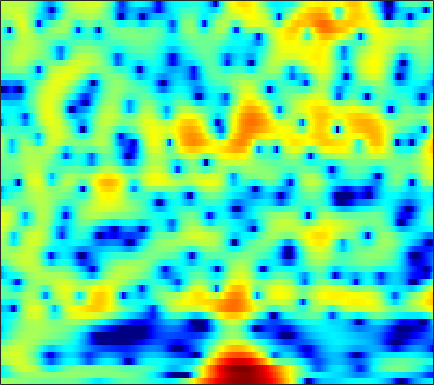

Data behind this chart, as committed beside it:
1.2064, 1.1248, 1.0127, 0.90155, 0.82681, 0.73027, 0.63314, 0.56046, 0.4657, 0.36895, 0.2631, 0.18481, 0.079613, -0.029761, -0.11159, -0.22473, -0.35057, -0.43874, -0.53935, -0.63023, -0.69994, -0.73608, -0.76163, -0.77297
-6.032, -5.62, -4.791, -3.828, -3.106, -2.204, -1.405, -0.8813, -0.285, 0.1952, 0.5724, 0.7925, 1.003, 1.129, 1.179, 1.193, 1.157, 1.102, 1.006, 0.8924, 0.7746, 0.6897, 0.5881, 0.5112
-6.102, -5.322, -3.84, -2.24, -1.122, 0.183, 1.248, 1.89, 2.546, 2.992, 3.242, 3.303, 3.229, 2.977, 2.672, 2.112, 1.376, 0.7041, -0.3422, -1.545, -2.849, -3.823, -4.925, -5.519
0.7256, 1.173, 1.734, 2.247, 2.594, 2.99, 3.291, 3.438, 3.512, 3.44, 3.205, 2.917, 2.375, 1.648, 0.9689, -0.1218, -1.436, -2.578, -4.312, -6.298, -8.502, -10.21, -12.16, -12.97
1.991, 2.372, 2.817, 3.182, 3.397, 3.599, 3.698, 3.692, 3.57, 3.306, 2.884, 2.455, 1.722, 0.7898, -0.05367, -1.387, -2.981, -4.369, -6.508, -9.032, -12.01, -14.53, -17.61, -18.12
0.8588, 1.297, 1.825, 2.284, 2.575, 2.88, 3.082, 3.161, 3.167, 3.049, 2.797, 2.517, 2.017, 1.367, 0.7791, -0.1404, -1.214, -2.117, -3.432, -4.825, -6.187, -7.076, -7.912, -8.202
-2.681, -1.98, -1.115, -0.338, 0.1813, 0.7802, 1.267, 1.559, 1.851, 2.032, 2.104, 2.088, 1.977, 1.771, 1.56, 1.212, 0.8003, 0.4623, -0.01133, -0.488, -0.9408, -1.25, -1.611, -1.907
-6.962, -5.713, -4.278, -3.065, -2.276, -1.367, -0.6029, -0.1131, 0.4354, 0.8693, 1.2, 1.387, 1.555, 1.639, 1.652, 1.609, 1.507, 1.401, 1.224, 1.02, 0.7953, 0.6196, 0.3811, 0.1415
-7.972, -6.848, -5.518, -4.355, -3.573, -2.637, -1.805, -1.243, -0.5733, 0.005376, 0.4983, 0.8104, 1.149, 1.4, 1.533, 1.637, 1.663, 1.639, 1.552, 1.416, 1.242, 1.096, 0.8931, 0.6907
-6.68, -6.182, -5.473, -4.728, -4.158, -3.385, -2.594, -1.998, -1.216, -0.4645, 0.2277, 0.6903, 1.217, 1.627, 1.85, 2.032, 2.081, 2.029, 1.853, 1.574, 1.216, 0.9151, 0.5112, 0.159
-6.713, -6.475, -6.211, -5.984, -5.79, -5.351, -4.556, -3.724, -2.408, -1.007, 0.3045, 1.159, 2.102, 2.805, 3.171, 3.442, 3.469, 3.324, 2.907, 2.227, 1.259, 0.3342, -1.154, -2.8
-9.078, -8.224, -8.075, -9.15, -11.04, -16.34, -20.55, -12.77, -6.712, -2.963, -0.3805, 1.06, 2.482, 3.454, 3.919, 4.232, 4.228, 4.029, 3.516, 2.68, 1.498, 0.3329, -1.737, -4.589
-5.727, -5.411, -5.279, -5.468, -5.737, -6.006, -5.663, -4.87, -3.356, -1.656, -0.1721, 0.7503, 1.712, 2.319, 2.56, 2.588, 2.292, 1.894, 1.187, 0.3881, -0.3129, -0.6883, -0.9419, -0.9396
-1.144, -1.321, -1.583, -1.823, -1.956, -2.041, -1.931, -1.704, -1.214, -0.5447, 0.1814, 0.704, 1.263, 1.564, 1.572, 1.221, 0.3433, -0.7547, -2.961, -6.305, -10.55, -10.76, -6.557, -3.045
-1.01, -1.444, -2.141, -2.981, -3.752, -4.875, -5.998, -6.503, -6.19, -4.884, -3.204, -1.976, -0.666, 0.2302, 0.611, 0.7337, 0.4167, -0.1151, -1.164, -2.44, -3.349, -3.244, -2.082, -0.4591
-4.368, -4.623, -5.083, -5.906, -6.869, -8.883, -12.21, -15.68, -15.93, -10.46, -6.411, -4.242, -2.169, -0.7183, 0.04381, 0.7054, 1.067, 1.197, 1.236, 1.226, 1.27, 1.361, 1.604, 1.957
-10.04, -8.528, -6.984, -5.99, -5.524, -5.174, -4.906, -4.651, -4.034, -3.159, -2.063, -1.24, -0.2404, 0.5661, 1.039, 1.503, 1.768, 1.869, 1.901, 1.872, 1.809, 1.75, 1.691, 1.669
-8.89, -7.04, -5.023, -3.483, -2.579, -1.627, -0.8577, -0.3671, 0.2465, 0.8227, 1.351, 1.687, 2.046, 2.285, 2.368, 2.358, 2.187, 1.954, 1.53, 0.9948, 0.3992, -0.02558, -0.5194, -0.8624
-2.097, -1.606, -0.8985, -0.1861, 0.3155, 0.9375, 1.486, 1.861, 2.288, 2.645, 2.904, 3.026, 3.086, 3, 2.816, 2.38, 1.721, 1.046, -0.1197, -1.64, -3.515, -5.102, -7.171, -8.313
0.4876, 0.6701, 0.9031, 1.142, 1.321, 1.592, 1.878, 2.114, 2.419, 2.687, 2.889, 2.992, 3.012, 2.861, 2.618, 2.071, 1.242, 0.4052, -1.065, -3.036, -5.73, -8.414, -13.16, -16.8
1.321, 1.181, 0.898, 0.5597, 0.3355, 0.1497, 0.2088, 0.4165, 0.8864, 1.466, 2.026, 2.383, 2.693, 2.805, 2.746, 2.469, 1.933, 1.368, 0.3941, -0.7952, -2.161, -3.205, -4.469, -5.404
2.045, 1.373, 0.08005, -1.758, -3.467, -5.867, -6.658, -5.473, -3.053, -0.8903, 0.7633, 1.676, 2.567, 3.131, 3.357, 3.439, 3.266, 2.986, 2.413, 1.647, 0.7388, -0.04278, -1.162, -2.326
3.105, 2.272, 0.6978, -1.507, -3.647, -6.853, -8.147, -6.659, -3.817, -1.564, 0.09967, 1.033, 2.011, 2.72, 3.097, 3.39, 3.471, 3.379, 3.052, 2.467, 1.636, 0.8132, -0.55, -2.287
3.987, 3.455, 2.589, 1.595, 0.8292, -0.09821, -0.7708, -1.074, -1.231, -1.188, -0.9992, -0.7346, -0.2217, 0.4066, 0.9124, 1.518, 1.957, 2.133, 2.137, 1.84, 1.201, 0.5266, -0.7058, -2.326
4.658, 4.359, 3.844, 3.172, 2.564, 1.637, 0.5518, -0.3859, -1.927, -3.78, -5.814, -6.849, -6.405, -4.351, -2.693, -0.832, 0.4907, 1.166, 1.665, 1.769, 1.487, 1.053, 0.1848, -0.9747
4.104, 3.994, 3.689, 3.229, 2.761, 1.954, 0.8682, -0.165, -1.986, -4.489, -7.925, -10.58, -9.735, -5.934, -3.534, -1.192, 0.4028, 1.222, 1.892, 2.15, 2.055, 1.739, 1.045, 0.03182
1.402, 1.464, 1.46, 1.36, 1.223, 0.9141, 0.4737, 0.06394, -0.5275, -1.146, -1.614, -1.724, -1.523, -0.9406, -0.3484, 0.4732, 1.186, 1.599, 1.968, 2.087, 1.959, 1.706, 1.142, 0.3231
-2.686, -2.353, -1.871, -1.47, -1.236, -0.9975, -0.8264, -0.7391, -0.6285, -0.4828, -0.2714, -0.06636, 0.2646, 0.6824, 0.9986, 1.404, 1.746, 1.932, 2.064, 2.058, 1.892, 1.681, 1.27, 0.7295
-8.224, -6.915, -5.42, -4.324, -3.744, -3.166, -2.712, -2.391, -1.952, -1.384, -0.7321, -0.2255, 0.4592, 1.099, 1.513, 1.943, 2.24, 2.363, 2.381, 2.265, 2.03, 1.793, 1.428, 1.049
-10.77, -8.429, -6.453, -5.383, -5.031, -5.022, -5.381, -5.582, -5.303, -4.153, -2.489, -1.215, 0.3431, 1.523, 2.208, 2.833, 3.143, 3.182, 3.002, 2.575, 1.972, 1.444, 0.7849, 0.3024
-4.399, -3.816, -3.356, -3.361, -3.776, -5.187, -8.168, -12.67, -29.4, -10.09, -4.188, -1.467, 1.024, 2.688, 3.524, 4.207, 4.407, 4.26, 3.675, 2.588, 0.9492, -0.6797, -3.361, -5.693
-2.168, -1.802, -1.533, -1.522, -1.724, -2.206, -2.783, -3.132, -2.986, -2.065, -0.6376, 0.5228, 1.843, 2.875, 3.411, 3.788, 3.794, 3.535, 2.794, 1.559, -0.2714, -2.159, -5.409, -8.627
-2.061, -1.671, -1.287, -1.061, -0.9652, -0.8705, -0.7398, -0.6081, -0.2782, 0.1675, 0.7356, 1.187, 1.726, 2.179, 2.418, 2.547, 2.477, 2.27, 1.778, 1.077, 0.1695, -0.5806, -1.518, -2.259
-1.068, -0.9586, -0.8605, -0.8327, -0.7835, -0.6541, -0.46, -0.2411, 0.1003, 0.5152, 0.9505, 1.245, 1.604, 1.873, 2.007, 2.092, 2.038, 1.92, 1.655, 1.283, 0.7977, 0.4017, -0.2163, -0.881
0.4027, -0.02318, -0.6933, -1.3, -1.632, -1.792, -1.564, -1.164, -0.5016, 0.2065, 0.8196, 1.204, 1.62, 1.872, 1.974, 2.039, 2.016, 1.966, 1.876, 1.723, 1.532, 1.303, 0.8666, 0.2322
1.735, 0.4799, -1.615, -4.284, -6.526, -8.188, -6.428, -4.421, -2.111, -0.4632, 0.6408, 1.187, 1.568, 1.647, 1.555, 1.287, 1.06, 0.9827, 1.098, 1.428, 1.831, 2.057, 2.223, 2.084
2.207, 0.8255, -1.47, -4.41, -6.98, -9.034, -7.021, -4.771, -2.45, -0.9035, 0.03709, 0.3788, 0.3189, -0.2437, -1.054, -2.748, -5.018, -6.376, -5.662, -2.875, -0.39, 1.042, 2.354, 3.097
0.5532, -0.1342, -1.054, -1.829, -2.296, -2.649, -2.6, -2.418, -2.008, -1.689, -1.52, -1.554, -1.815, -2.504, -3.375, -5.144, -7.795, -9.559, -8.378, -4.665, -1.556, 0.2003, 1.846, 2.919
-3.866, -3.742, -3.36, -3.106, -2.968, -2.878, -2.935, -3.069, -3.343, -3.647, -3.953, -4.092, -4.056, -3.843, -3.62, -3.266, -2.798, -2.325, -1.415, -0.2284, 0.9923, 1.858, 2.787, 3.445
-12.56, -9.075, -6.38, -5, -4.418, -4.116, -4.335, -4.809, -5.922, -7.527, -9.564, -10.71, -10.16, -7.634, -5.658, -3.399, -1.533, -0.3815, 0.9458, 2.066, 2.983, 3.528, 4.046, 4.304
-7.364, -6.725, -5.739, -5.032, -4.737, -4.722, -5.111, -5.667, -6.944, -9.006, -12.05, -14.69, -13.43, -8.816, -5.962, -3.016, -0.784, 0.5742, 2.029, 3.123, 3.934, 4.328, 4.63, 4.611
-5.061, -5.229, -5.343, -5.349, -5.375, -5.465, -5.623, -5.797, -6.064, -6.281, -6.332, -6.09, -5.287, -3.958, -2.805, -1.181, 0.3159, 1.329, 2.479, 3.39, 4.027, 4.329, 4.471, 4.308
-6.689, -7.083, -7.47, -7.675, -7.74, -7.717, -7.636, -7.541, -7.242, -6.72, -5.947, -5.165, -4.037, -2.764, -1.77, -0.4734, 0.7555, 1.582, 2.548, 3.323, 3.876, 4.15, 4.274, 4.138
-11.84, -12.67, -12.76, -12.35, -12.05, -11.93, -12.12, -12.27, -12.08, -10.97, -9.083, -7.518, -5.465, -3.628, -2.382, -0.9103, 0.3731, 1.217, 2.181, 2.961, 3.567, 3.888, 4.149, 4.188
-23, -36.23, -20.31, -16.13, -14.82, -14.71, -16.35, -19.28, -32.28, -21.62, -13.64, -10.25, -7.007, -4.7, -3.317, -1.803, -0.5524, 0.2614, 1.218, 2.064, 2.789, 3.238, 3.723, 4.034
-9.865, -10.52, -10.63, -10.28, -10.09, -10.07, -10.4, -10.71, -10.77, -9.901, -8.286, -7.015, -5.482, -4.254, -3.532, -2.764, -2.086, -1.558, -0.737, 0.2027, 1.191, 1.914, 2.76, 3.453
-3.926, -4.053, -4.122, -4.059, -3.996, -3.89, -3.787, -3.725, -3.568, -3.363, -3.14, -3.031, -3.05, -3.347, -3.838, -4.823, -5.995, -6.509, -5.859, -3.931, -1.764, -0.3193, 1.236, 2.417
-1.624, -1.276, -0.845, -0.4787, -0.2256, 0.03534, 0.2265, 0.3228, 0.371, 0.3056, 0.06906, -0.2364, -0.9245, -2.067, -3.337, -5.906, -10.3, -15.73, -14.21, -7.617, -3.834, -1.929, -0.1396, 1.06
-2.014, -1.084, -0.07877, 0.6768, 1.139, 1.604, 1.923, 2.088, 2.172, 2.115, 1.887, 1.597, 1.033, 0.2355, -0.4861, -1.546, -2.552, -3.034, -3.101, -2.588, -1.844, -1.339, -0.8645, -0.6677
-2.551, -1.442, -0.2657, 0.6346, 1.166, 1.74, 2.168, 2.404, 2.594, 2.659, 2.599, 2.466, 2.182, 1.799, 1.457, 0.976, 0.5169, 0.2098, -0.1362, -0.4372, -0.757, -1.089, -1.74, -2.736
-1.796, -1.208, -0.4974, 0.1546, 0.587, 1.118, 1.586, 1.874, 2.196, 2.407, 2.505, 2.504, 2.401, 2.209, 2.011, 1.681, 1.318, 1.015, 0.5815, 0.09705, -0.4889, -1.021, -1.941, -3.192
-1.345, -1.298, -1.19, -0.96, -0.669, -0.1675, 0.4345, 0.901, 1.47, 1.917, 2.195, 2.295, 2.287, 2.125, 1.936, 1.613, 1.235, 0.9448, 0.5555, 0.1648, -0.2587, -0.6075, -1.131, -1.772
-1.742, -2.428, -3.393, -4.085, -3.997, -2.964, -1.404, -0.2418, 1.014, 1.907, 2.42, 2.569, 2.493, 2.14, 1.738, 1.125, 0.5025, 0.1224, -0.2178, -0.3635, -0.359, -0.3324, -0.2866, -0.277
-1.832, -3.234, -6.607, -14.63, -24.33, -7.869, -2.574, -0.2036, 1.849, 3.018, 3.539, 3.543, 3.073, 2.1, 1.033, -0.7813, -2.736, -3.878, -4.215, -3.363, -2.163, -1.35, -0.4944, 0.1911
-0.6293, -0.6406, -1.051, -1.385, -1.195, -0.1633, 1.276, 2.304, 3.335, 3.901, 3.953, 3.65, 2.741, 1.165, -0.5366, -3.892, -9.39, -16.93, -15.68, -9.05, -6.056, -4.729, -3.572, -2.737
0.7158, 1.185, 1.622, 1.964, 2.226, 2.639, 3.069, 3.333, 3.56, 3.58, 3.3, 2.872, 1.992, 0.7192, -0.4985, -2.394, -4.358, -5.666, -6.814, -7.464, -8.066, -8.728, -9.966, -10.99
2.043, 2.245, 2.486, 2.683, 2.816, 2.959, 3.071, 3.113, 3.108, 2.973, 2.686, 2.333, 1.662, 0.7704, -0.04495, -1.274, -2.641, -3.725, -5.245, -6.889, -8.817, -10.68, -14.11, -18.92
2.649, 2.595, 2.503, 2.406, 2.337, 2.261, 2.232, 2.264, 2.318, 2.334, 2.261, 2.117, 1.743, 1.148, 0.5593, -0.4275, -1.665, -2.727, -4.338, -6.057, -7.781, -8.864, -9.947, -10.07
